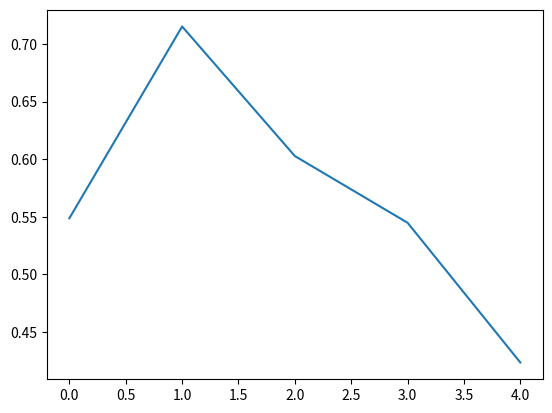

Python code for this plot:
### Graficas con NUMPY ###

import numpy as NP
import matplotlib.pyplot as PLT

NP.random.seed(0) # para plantar una semill y tener numeros seudo-aleatorio

numeros = NP.random.rand(5) # cuantos valores se van a generar random



#NP.random.normal(media_distribucion, desviacion_estandar, tamano_muestras)

print(numeros)

PLT.plot(numeros)
PLT.show()
